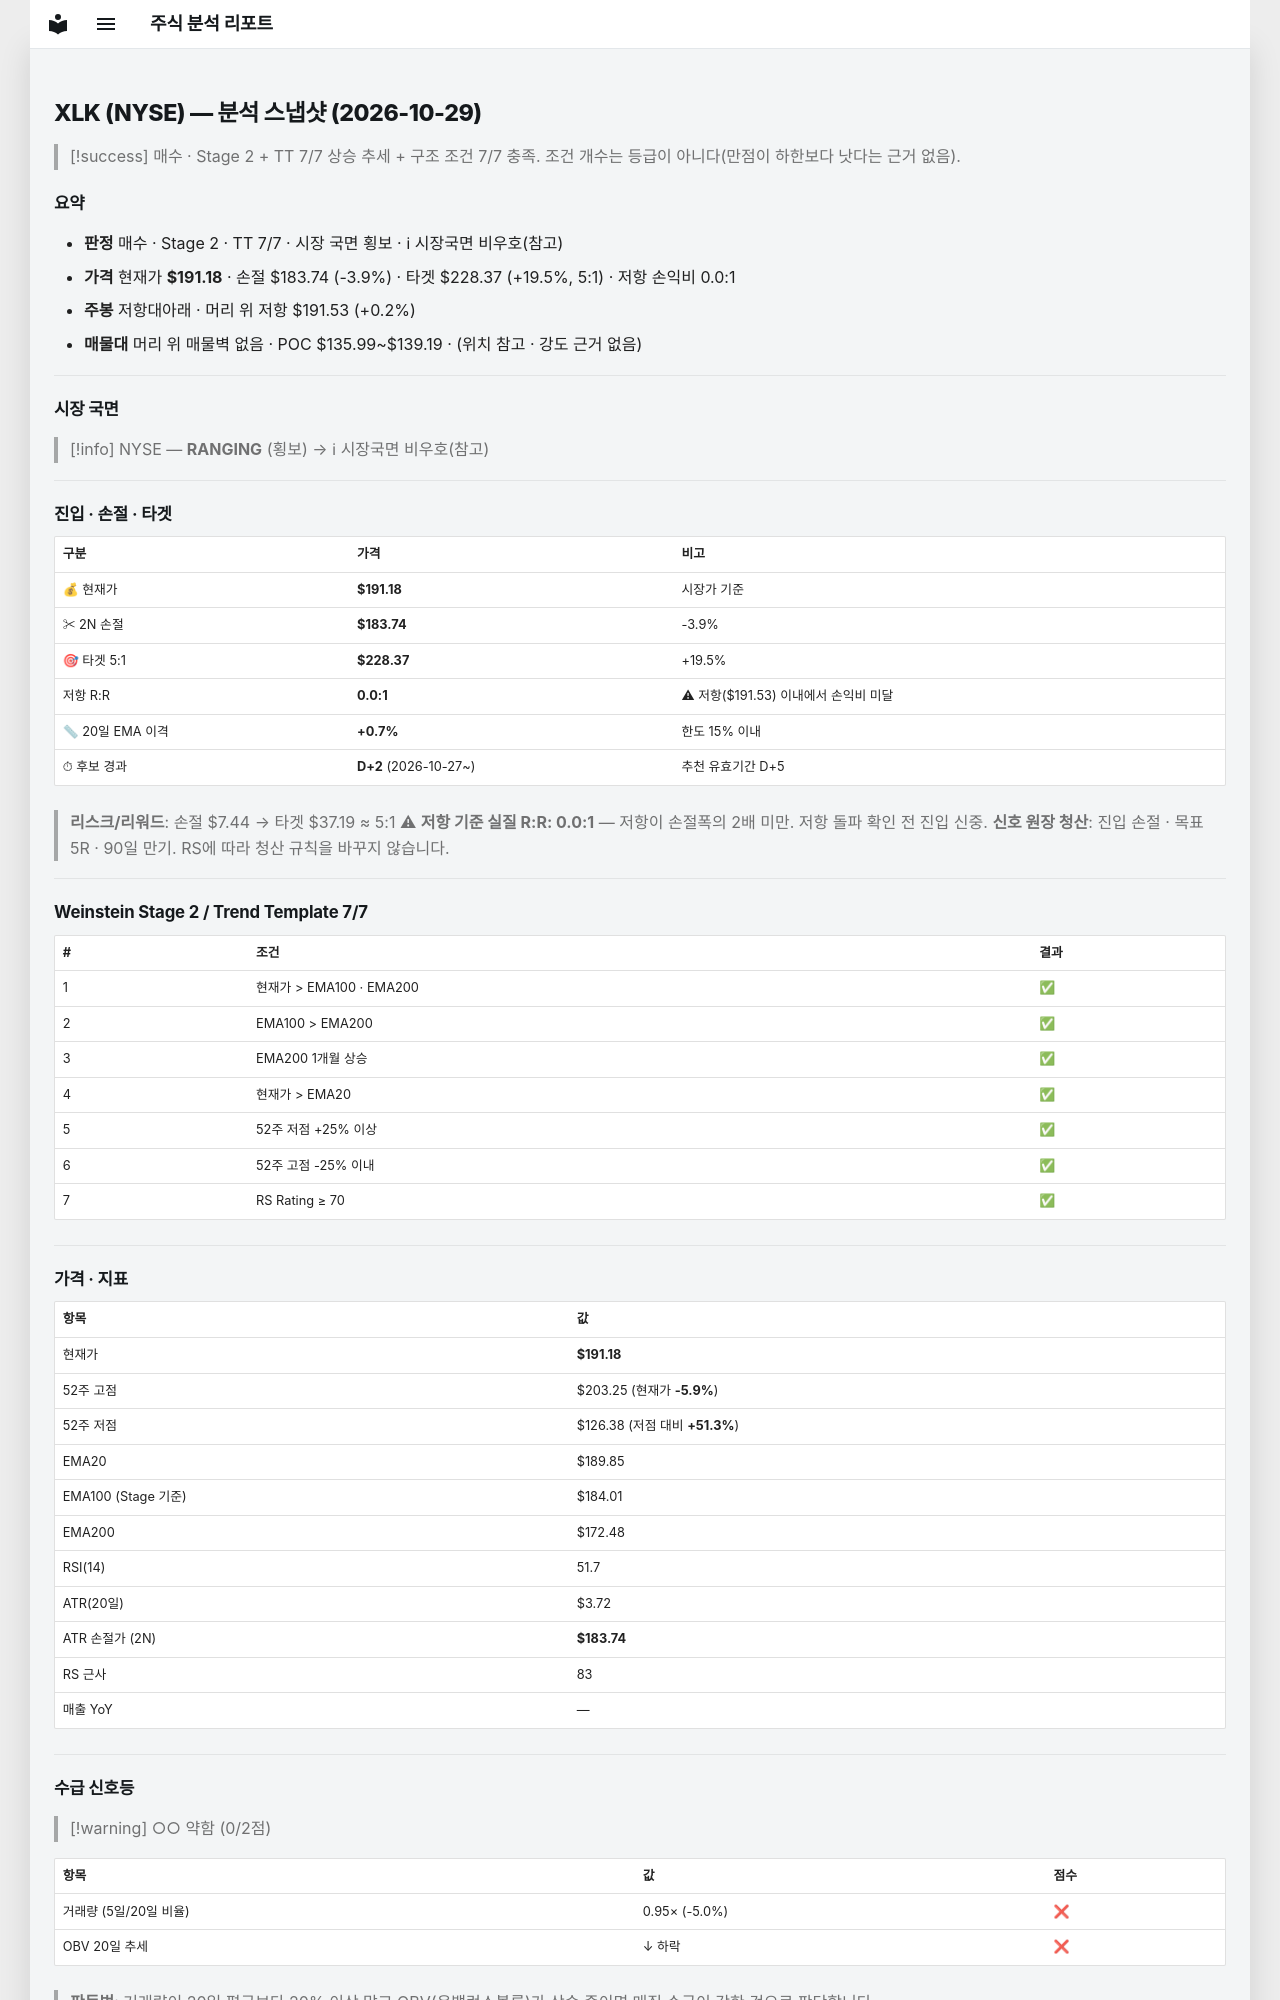

repository: soloandco/stock-reports · page: snapshots/XLK-2026-10-29/index.html · generator: mkdocs

---
type: analysis-snapshot
title: XLK 분석 스냅샷
ticker: XLK
market: NYSE
created: 2026-10-29
updated: 2026-10-29
bar-date: 2026-10-28
verdict: 매수후보
real-rr: 0.05
sma50-gap-pct: 0.7
candidate-days: 2
candidate-since: 2026-10-27
weekly-position: 저항대아래
weekly-overhead-price: 191.53
weekly-overhead-pct: 0.2
stage: 2
trend-template-score: 7
tt-max: 7
ma-set: ema-20-100-200
price: 191.17999267578125
stop-price: 183.74167795091387
market-regime: RANGING
supply-demand-score: 0/2
supply-demand-label: 약함
status: tracking
tags:
  - stock-agent
  - watchlist
  - XLK
  - analysis
related:
  - "[[analysis-template]]"
---

# XLK (NYSE) — 분석 스냅샷 (2026-10-29)

> [!success] 매수 · Stage 2 + TT 7/7
> 상승 추세 + 구조 조건 7/7 충족. 조건 개수는 등급이 아니다(만점이 하한보다 낫다는 근거 없음).

## 요약

- **판정** 매수 · Stage 2 · TT 7/7 · 시장 국면 횡보 · ℹ 시장국면 비우호(참고)
- **가격** 현재가 **$191.18** · 손절 $183.74 (-3.9%) · 타겟 $228.37 (+19.5%, 5:1) · 저항 손익비 0.0:1
- **주봉** 저항대아래 · 머리 위 저항 $191.53 (+0.2%)
- **매물대** 머리 위 매물벽 없음 · POC $135.99~$139.19 · (위치 참고 · 강도 근거 없음)

---

## 시장 국면

> [!info] NYSE — **RANGING** (횡보) → ℹ 시장국면 비우호(참고)

---

## 진입 · 손절 · 타겟

| 구분 | 가격 | 비고 |
|------|------|------|
| 💰 현재가 | **$191.18** | 시장가 기준 |
| ✂ 2N 손절 | **$183.74** | -3.9% |
| 🎯 타겟 5:1 | **$228.37** | +19.5% |
| 저항 R:R | **0.0:1** | ⚠ 저항($191.53) 이내에서 손익비 미달 |
| 📏 20일 EMA 이격 | **+0.7%** | 한도 15% 이내 |
| ⏱ 후보 경과 | **D+2** (2026-10-27~) | 추천 유효기간 D+5 |

> **리스크/리워드**: 손절 $7.44 → 타겟 $37.19 ≈ 5:1
> ⚠ **저항 기준 실질 R:R: 0.0:1** — 저항이 손절폭의 2배 미만. 저항 돌파 확인 전 진입 신중.
> **신호 원장 청산**: 진입 손절 · 목표 5R · 90일 만기. RS에 따라 청산 규칙을 바꾸지 않습니다.

---

## Weinstein Stage 2 / Trend Template 7/7

| # | 조건 | 결과 |
|---|------|------|
| 1 | 현재가 > EMA100 · EMA200 | ✅ |
| 2 | EMA100 > EMA200 | ✅ |
| 3 | EMA200 1개월 상승 | ✅ |
| 4 | 현재가 > EMA20 | ✅ |
| 5 | 52주 저점 +25% 이상 | ✅ |
| 6 | 52주 고점 -25% 이내 | ✅ |
| 7 | RS Rating ≥ 70 | ✅ |

---

## 가격 · 지표

| 항목 | 값 |
|------|---|
| 현재가 | **$191.18** |
| 52주 고점 | $203.25 (현재가 **-5.9%**) |
| 52주 저점 | $126.38 (저점 대비 **+51.3%**) |
| EMA20 | $189.85 |
| EMA100 (Stage 기준) | $184.01 |
| EMA200 | $172.48 |
| RSI(14) | 51.7 |
| ATR(20일) | $3.72 |
| ATR 손절가 (2N) | **$183.74** |
| RS 근사 | 83 |
| 매출 YoY | — |

---
## 수급 신호등

> [!warning] ○○ 약함 (0/2점)

| 항목 | 값 | 점수 |
|------|------|------|
| 거래량 (5일/20일 비율) | 0.95× (-5.0%) | ❌ |
| OBV 20일 추세 | ↓ 하락 | ❌ |

> **판독법**: 거래량이 20일 평균보다 20% 이상 많고 OBV(온밸런스볼륨)가 상승 중이면 매집 수급이 강한 것으로 판단합니다.

---
